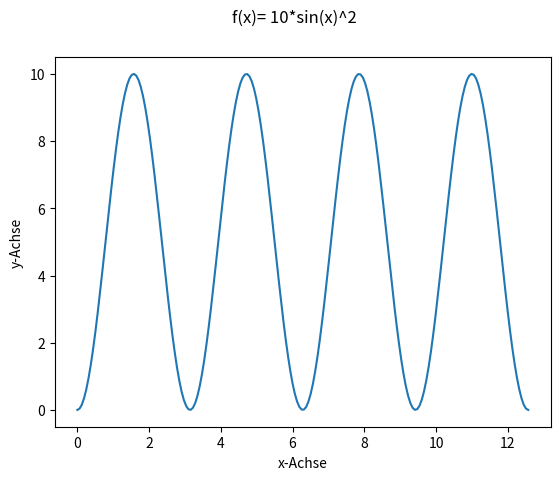

Recreate this plot in Python.
import matplotlib.pyplot as plt
import numpy as np

x = np.linspace(0, 4 * np.pi, 200) 
#Angabe der Definitionswerte. Bei x handelt es sich nach diesem Befehl wahrscheinlich um einen Array.
#np.linespace erstellt eine gleichmaesig verteilte Squenz von Zahlen. 
#0-> Beginn der Sequenz, niedrigster x-Wert
#4*np.pi -> Ende der Sqeuenz, hoechster x-Wert
#200 -> Anzahl der gewuenschten Werte in der Sequenz

y = 10*np.square(np.sin(x)) 
#Berechnen der Funktionswerte, Funktionsterm wurde vorgegeben.

qsin, ax = plt.subplots() 
#Die Funktion erstellt eine neue grafische Darstellung, was hier als Figur bezeichnet wird. Diese Figur wird an qsin uebergeben
#Zudem erstellt die Funktion eine Axe, welche in ax abgespeichet wird.

qsin.suptitle('f(x)= 10*sin(x)^2')
ax.set_xlabel('x-Achse')
ax.set_ylabel('y-Achse')
#Beschriftungen

ax.plot(x, y) #Graph wird mit angegeben x- und y- Werten erstellt 
plt.show() #Graph wird gezeigt

